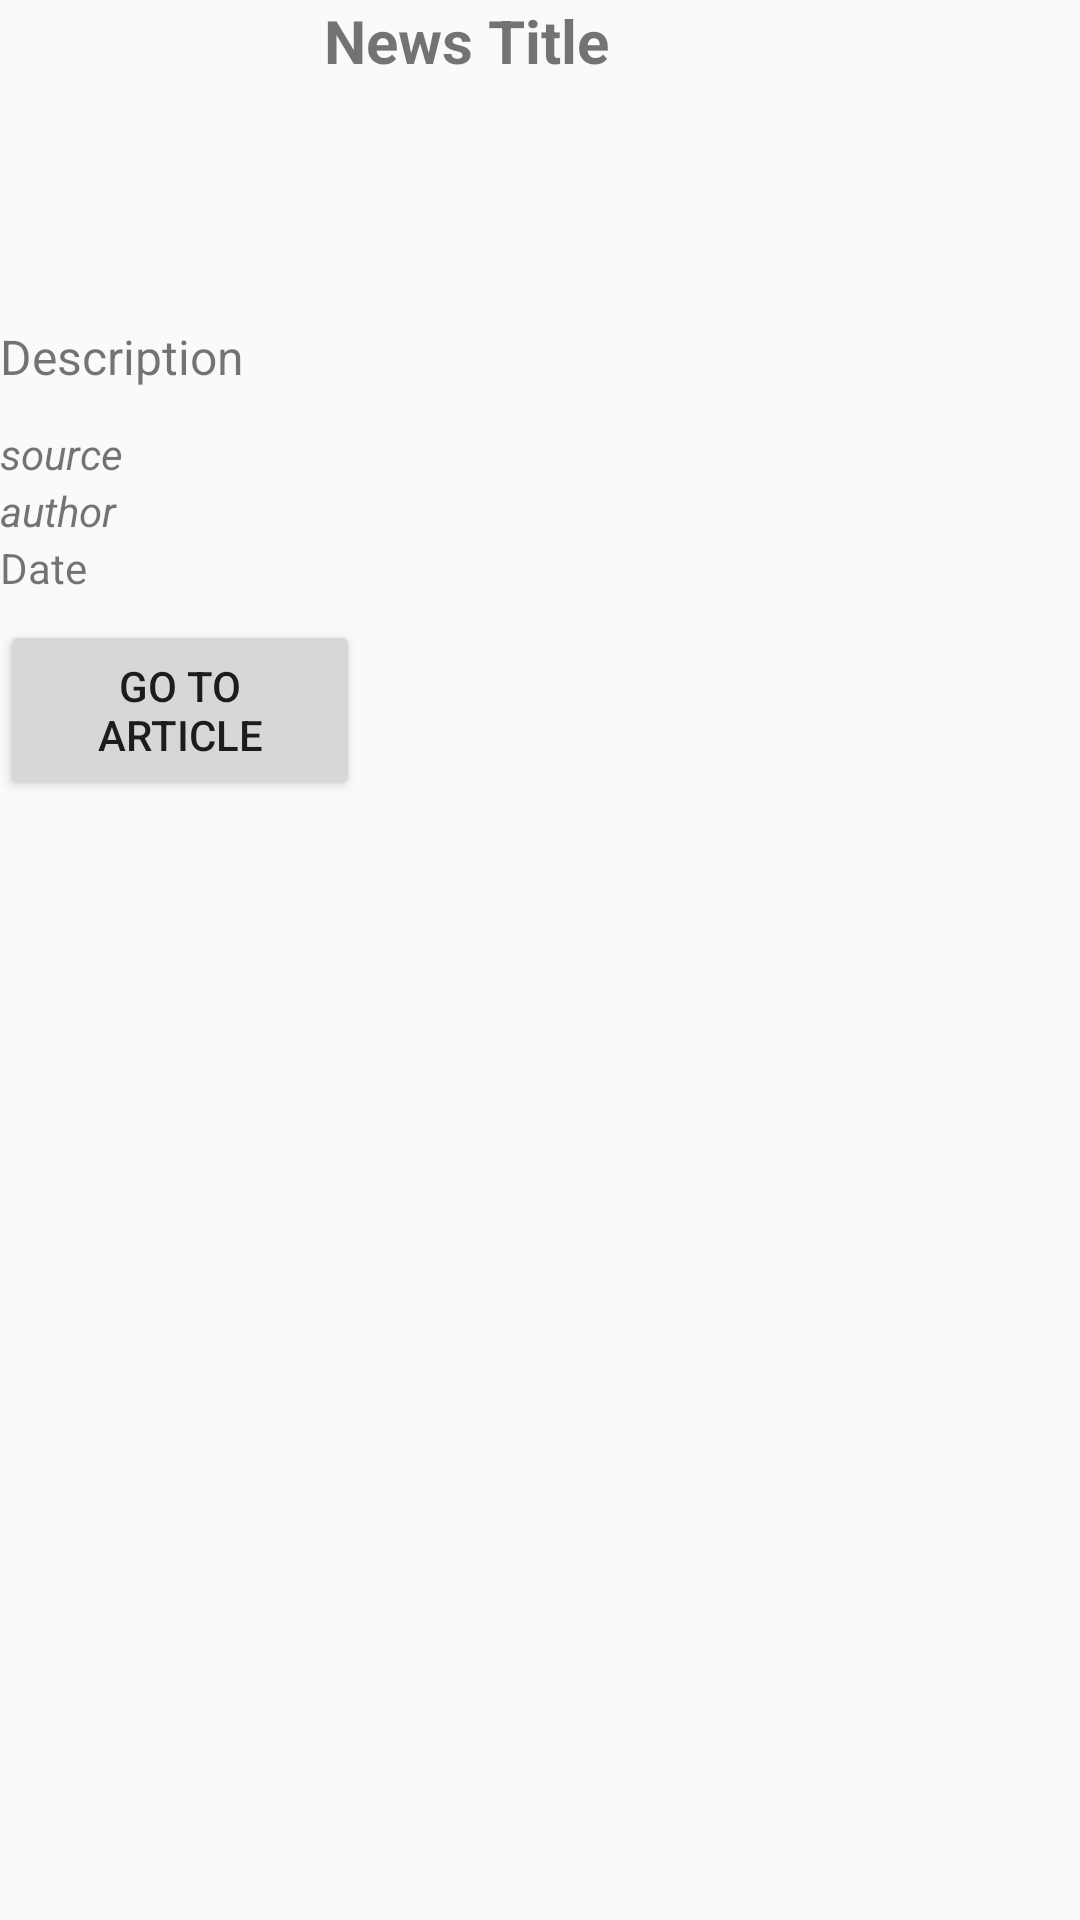

The Android layout XML behind this screen, and the referenced resources:
<!-- AndroidManifest.xml: application theme AppTheme -->
<!-- res/layout/activity_more_news_info.xml -->
<?xml version="1.0" encoding="utf-8"?>
<LinearLayout xmlns:android="http://schemas.android.com/apk/res/android"
    xmlns:app="http://schemas.android.com/apk/res-auto"
    xmlns:tools="http://schemas.android.com/tools"
    android:layout_width="match_parent"
    android:layout_height="match_parent"
    android:layout_marginBottom="8dp"
    android:layout_marginLeft="5dp"
    android:layout_marginRight="5dp"
    android:layout_marginTop="8dp"
    android:orientation="vertical">

    <LinearLayout
        android:layout_width="match_parent"
        android:layout_height="wrap_content"
        android:orientation="horizontal">

        <ImageView
            android:id="@+id/moreImageView"
            android:layout_width="100dp"
            android:layout_height="100dp"
            android:adjustViewBounds="true"
            android:scaleType="centerCrop"
            android:src="@drawable/default_image"
            app:srcCompat="@mipmap/ic_launcher" />

        <LinearLayout
            android:layout_width="match_parent"
            android:layout_height="100dp"
            android:layout_marginLeft="@dimen/eight_marg"
            android:layout_marginRight="@dimen/eight_marg"
            android:orientation="vertical">

            <TextView
                android:id="@+id/moreTitleTextView"
                android:layout_width="wrap_content"
                android:layout_height="wrap_content"
                android:layout_marginBottom="5dp"
                android:inputType="textMultiLine"
                android:text="News Title"
                android:textSize="20sp"
                android:textStyle="bold" />

        </LinearLayout>

    </LinearLayout>


    <TextView
        android:id="@+id/moreDescTextView"
        android:layout_width="wrap_content"
        android:layout_height="wrap_content"
        android:layout_gravity="left"
        android:layout_marginBottom="@dimen/desc_bottom"
        android:layout_marginTop="@dimen/eight_marg"
        android:text="Description"
        android:textSize="16sp" />

    <TextView
        android:id="@+id/moreSourceTextView"
        android:layout_width="match_parent"
        android:layout_height="wrap_content"
        android:text="source"
        android:textStyle="italic" />

    <TextView
        android:id="@+id/moreAuthorTextView"
        android:layout_width="match_parent"
        android:layout_height="wrap_content"
        android:text="author"
        android:textStyle="italic" />

    <TextView
        android:id="@+id/morePublishDateTextView"
        android:layout_width="match_parent"
        android:layout_height="wrap_content"
        android:inputType="none|textMultiLine"
        android:text="Date" />

    <Button
        android:id="@+id/goToNewsButton"
        android:layout_width="120dp"
        android:layout_height="60dp"
        android:layout_gravity="left"
        android:layout_marginTop="@dimen/eight_marg"
        android:text="@string/open_news" />

</LinearLayout>
<!-- resources referenced by this layout -->
<resources>
  <dimen name="desc_bottom">12dp</dimen>
  <dimen name="eight_marg">8dp</dimen>
  <!-- mipmap ic_launcher: png bitmap (mipmap-hdpi, 1741 bytes) -->
  <string name="open_news">Go to Article</string>
  <style name="AppTheme" parent="Theme.AppCompat.Light.DarkActionBar">
          
          <item name="colorPrimary">@color/colorPrimary</item>
          <item name="colorPrimaryDark">@color/colorPrimaryDark</item>
          <item name="colorAccent">@color/colorAccent</item>
  
          <item name="android:dialogTheme">@style/Theme.MaterialComponents.Light.Dialog</item>
          <item name="android:alertDialogTheme">@style/Base.Theme.MaterialComponents.Light.Dialog.Alert</item>
      </style>
  <color name="colorPrimary">#3F51B5</color>
  <color name="colorPrimaryDark">#303F9F</color>
  <color name="colorAccent">#FF4081</color>
</resources>
